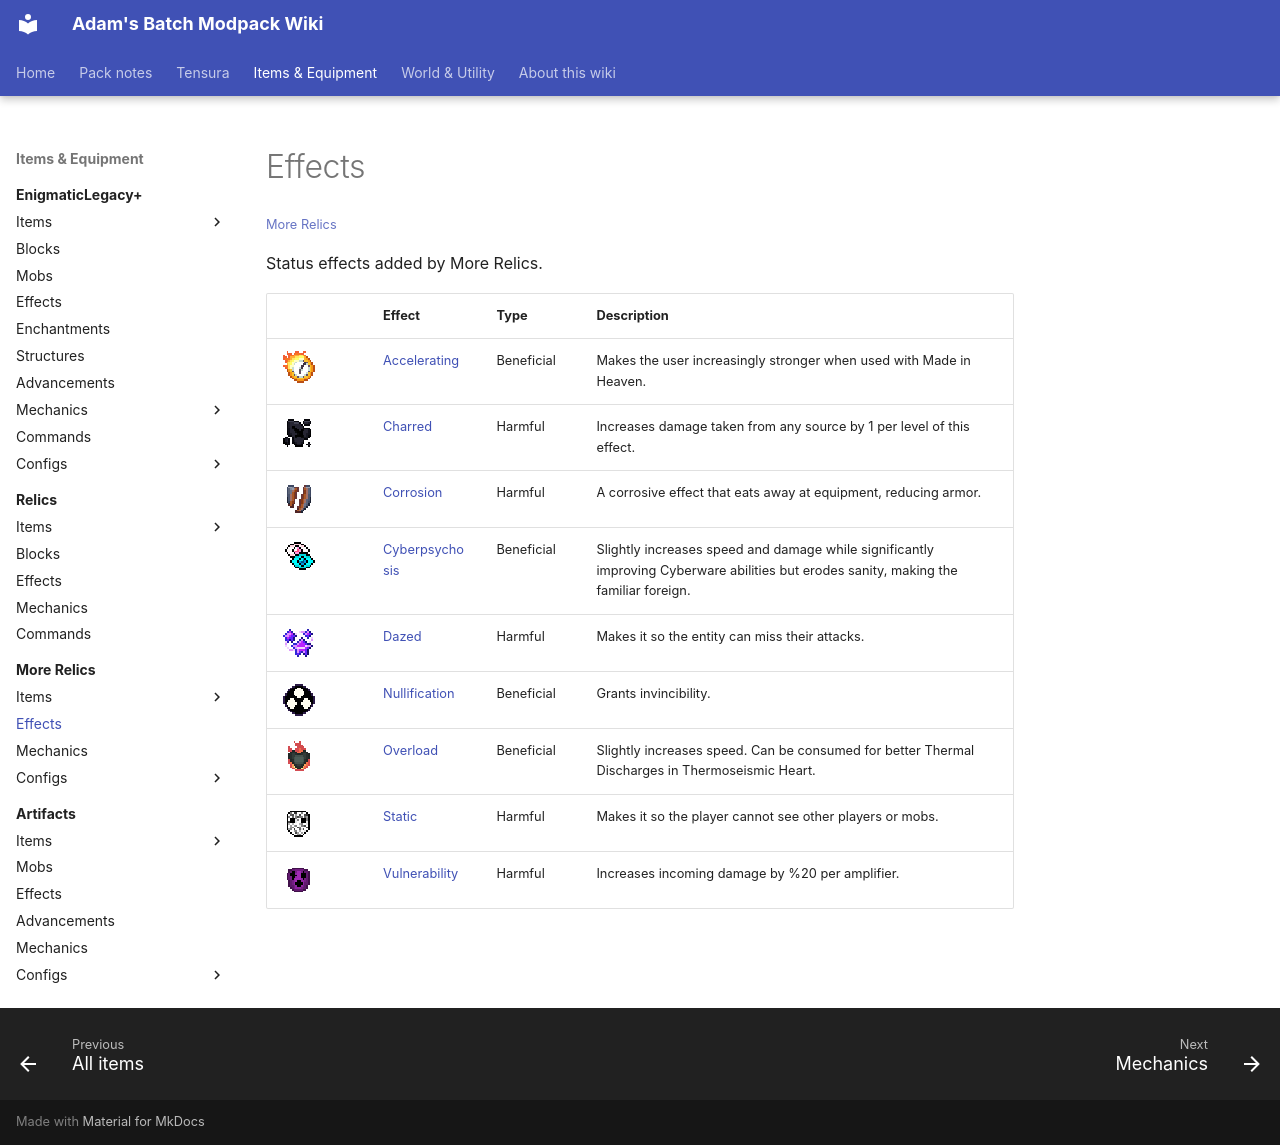

repository: Proteus-Nell/Adams-Batch-MC-Modpack-Wiki · page: more-relics/effects/index.html · generator: mkdocs

# Effects

<small>[More Relics](../index.md)</small>

Status effects added by More Relics.

| | Effect | Type | Description |
|---|---|---|---|
| ![](../../assets/icons/morerelics/effect/accelerating.png) | [Accelerating](accelerating.md) | Beneficial | Makes the user increasingly stronger when used with Made in Heaven. |
| ![](../../assets/icons/morerelics/effect/charred.png) | [Charred](charred.md) | Harmful | Increases damage taken from any source by 1 per level of this effect. |
| ![](../../assets/icons/morerelics/effect/corrosion.png) | [Corrosion](corrosion.md) | Harmful | A corrosive effect that eats away at equipment, reducing armor. |
| ![](../../assets/icons/morerelics/effect/cyberpsychosis.png) | [Cyberpsychosis](cyberpsychosis.md) | Beneficial | Slightly increases speed and damage while significantly improving Cyberware abilities but erodes sanity, making the familiar foreign. |
| ![](../../assets/icons/morerelics/effect/dazed.png) | [Dazed](dazed.md) | Harmful | Makes it so the entity can miss their attacks. |
| ![](../../assets/icons/morerelics/effect/nullification.png) | [Nullification](nullification.md) | Beneficial | Grants invincibility. |
| ![](../../assets/icons/morerelics/effect/overload.png) | [Overload](overload.md) | Beneficial | Slightly increases speed. Can be consumed for better Thermal Discharges in Thermoseismic Heart. |
| ![](../../assets/icons/morerelics/effect/static.png) | [Static](static.md) | Harmful | Makes it so the player cannot see other players or mobs. |
| ![](../../assets/icons/morerelics/effect/vulnerability.png) | [Vulnerability](vulnerability.md) | Harmful | Increases incoming damage by %20 per amplifier. |
